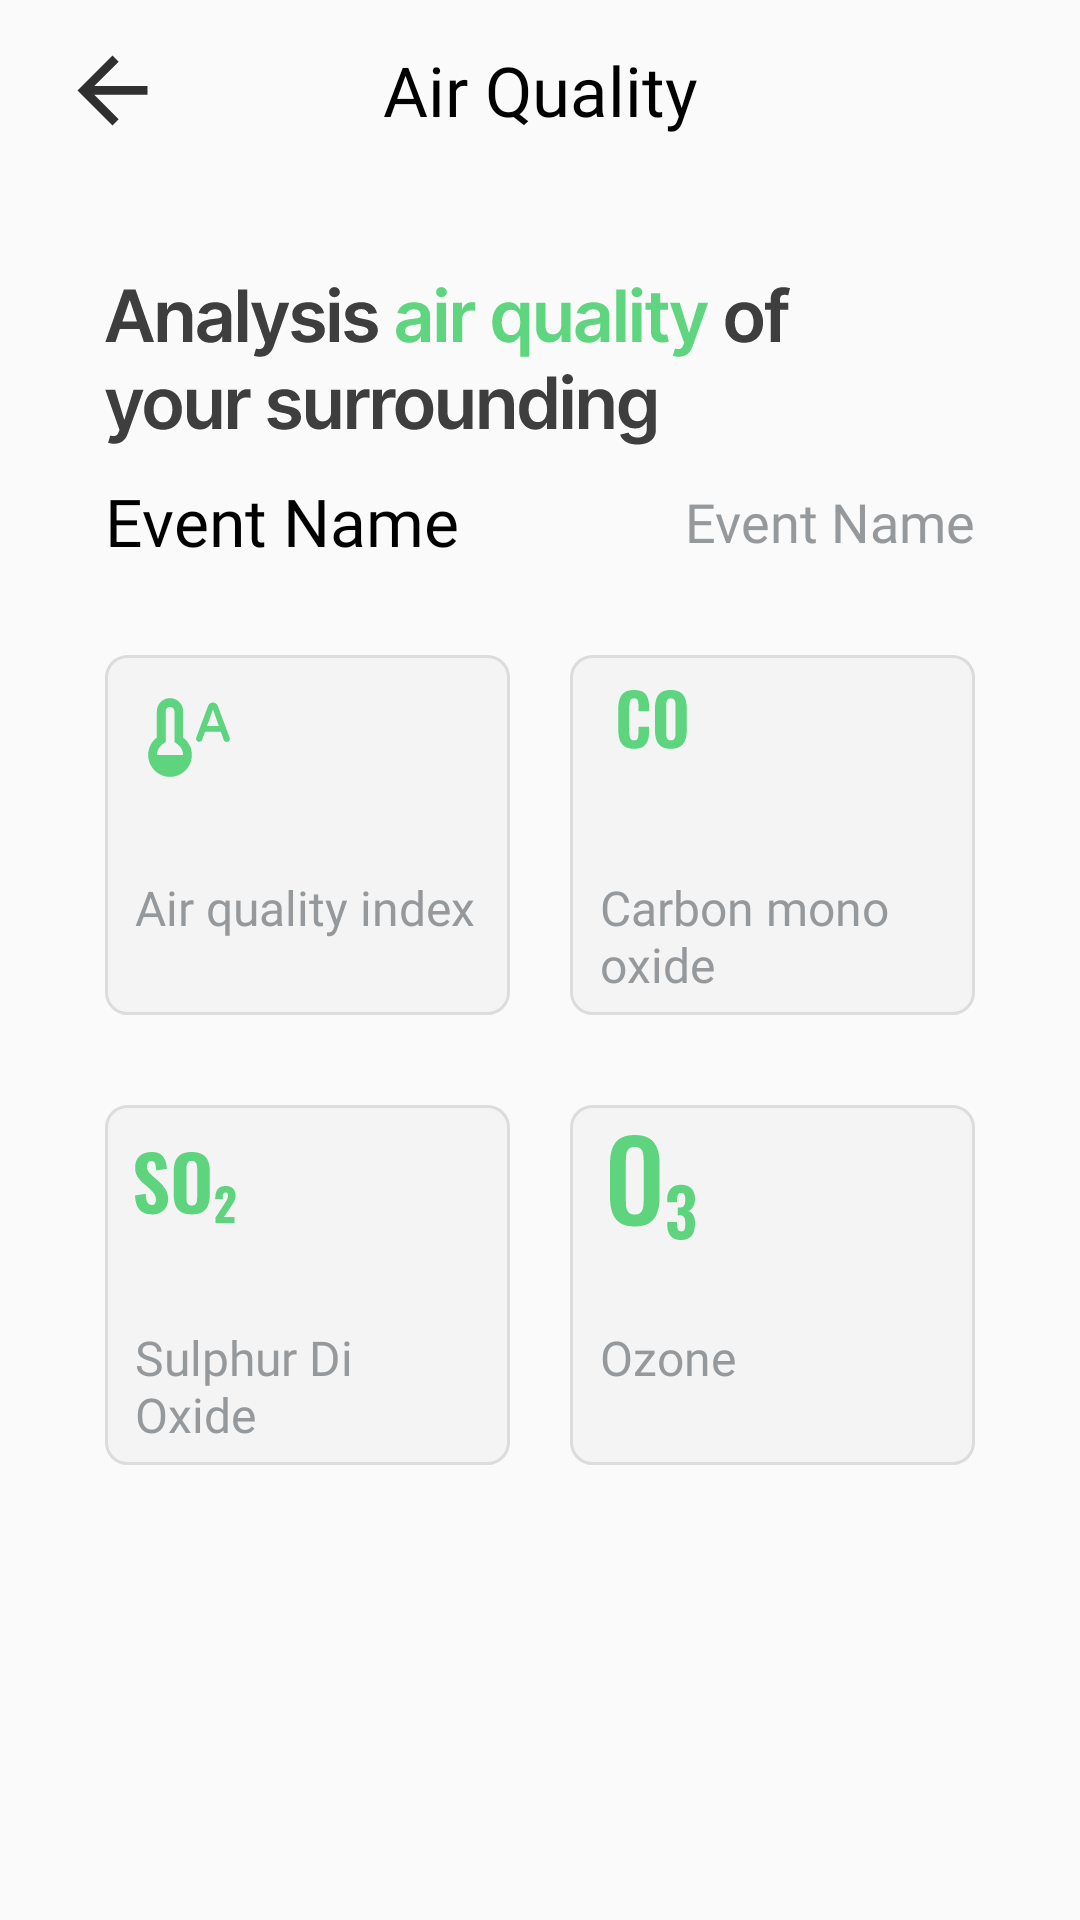

Here is an Android app screen rendered from its layout file. Give the layout XML and the strings, colors and styles it references.
<!-- AndroidManifest.xml: activity theme MainActivityTheme -->
<!-- res/layout/activity_air_quality.xml -->
<?xml version="1.0" encoding="utf-8"?>
<androidx.constraintlayout.widget.ConstraintLayout xmlns:android="http://schemas.android.com/apk/res/android"
    xmlns:app="http://schemas.android.com/apk/res-auto"
    xmlns:tools="http://schemas.android.com/tools"
    android:layout_width="match_parent"
    android:layout_height="match_parent"
    tools:context=".activities.AirQualityActivity">

    <androidx.constraintlayout.widget.ConstraintLayout
        android:id="@+id/constraintLayout"
        android:layout_width="match_parent"
        android:layout_height="60dp"
        app:layout_constraintEnd_toEndOf="parent"
        app:layout_constraintStart_toStartOf="parent"
        app:layout_constraintTop_toTopOf="parent">

        <ImageButton
            android:id="@+id/backButton"
            android:layout_width="55dp"
            android:layout_height="45dp"
            android:layout_marginStart="10dp"
            android:background="@null"
            android:padding="12dp"
            android:contentDescription="@string/back_button"
            android:rotation="180"
            android:src="@drawable/back_arrow"
            app:layout_constraintBottom_toBottomOf="parent"
            app:layout_constraintStart_toStartOf="parent"
            app:layout_constraintTop_toTopOf="parent" />

        <TextView
            android:id="@+id/title"
            style="@style/title_text"
            android:layout_width="wrap_content"
            android:layout_height="wrap_content"
            android:text="Air Quality"
            app:layout_constraintBottom_toBottomOf="parent"
            app:layout_constraintEnd_toEndOf="parent"
            app:layout_constraintStart_toStartOf="parent"
            app:layout_constraintTop_toTopOf="parent" />


    </androidx.constraintlayout.widget.ConstraintLayout>

    <ScrollView
        android:layout_width="match_parent"
        android:layout_height="0dp"
        android:layout_margin="19dp"
        app:layout_constraintTop_toBottomOf="@+id/constraintLayout">

        <LinearLayout
            android:layout_width="match_parent"
            android:layout_height="wrap_content"
            android:layout_margin="16dp"
            android:orientation="vertical">


            <ImageView
                android:id="@+id/event_poster_image"
                android:layout_width="wrap_content"
                android:layout_height="match_parent"
                android:src="@drawable/air_quality"
               />
            <androidx.constraintlayout.widget.ConstraintLayout
                android:layout_width="match_parent"
                android:layout_marginTop="10dp"

                android:layout_height="wrap_content">

                <TextView
                    android:id="@+id/title_text"
                    style="@style/title_text"
                    android:layout_width="wrap_content"
                    android:layout_height="wrap_content"
                    android:text="Event Name"
                    android:textSize="22sp"
                    app:layout_constraintBottom_toBottomOf="parent"
                    app:layout_constraintStart_toStartOf="parent"
                    app:layout_constraintTop_toTopOf="parent" />


                <TextView
                    android:id="@+id/status_text"
                    style="@style/title_text"
                    android:layout_width="wrap_content"
                    android:layout_height="wrap_content"
                    android:text="Event Name"
                    android:textAllCaps="false"
                    android:textSize="18sp"
                    android:textColor="@color/text_grey_color"
                    app:layout_constraintBottom_toBottomOf="parent"
                    app:layout_constraintEnd_toEndOf="parent"
                    app:layout_constraintTop_toTopOf="parent" />

            </androidx.constraintlayout.widget.ConstraintLayout>

            <GridLayout
                android:layout_width="match_parent"
                android:layout_height="wrap_content"
                android:columnCount="1"
                android:layout_marginTop="30dp"
                android:rowCount="3"
                >
                <LinearLayout
                    android:layout_width="match_parent"
                    android:layout_height="wrap_content"
                    android:orientation="horizontal"
                    android:weightSum="2"
                    >
                    <LinearLayout
                        android:id="@+id/map_opener"
                        android:layout_width="0dp"
                        android:layout_height="120dp"
                        android:orientation="vertical"
                        android:layout_weight="1"
                        android:padding="10dp"
                        android:background="@drawable/add_event_bg">

                        <ImageView
                            android:layout_width="35dp"
                            android:layout_height="35dp"
                            android:src="@drawable/meter"/>

                        <TextView
                            android:id="@+id/air_aqi_text"
                            android:layout_width="wrap_content"
                            android:layout_height="wrap_content"
                            style="@style/reg_dark_text"
                            android:fontFamily="@font/bold"
                            android:textSize="18sp"
                            android:layout_marginTop="2dp"
                            android:text=""/>


                        <TextView
                            android:layout_width="wrap_content"
                            android:layout_height="wrap_content"
                            style="@style/reg_light_text"
                            android:textSize="16sp"
                            android:layout_marginTop="2dp"
                            android:text="Air quality index"/>
                    </LinearLayout>


                    <View android:layout_width="20dp"
                        android:layout_height="match_parent"/>
                    <LinearLayout
                        android:layout_width="0dp"
                        android:layout_height="120dp"
                        android:orientation="vertical"
                        android:layout_weight="1"
                        android:padding="10dp"
                        android:background="@drawable/add_event_bg">

                        <ImageView
                            android:layout_width="35dp"
                            android:layout_height="35dp"
                            android:src="@drawable/co"/>

                        <TextView
                            android:id="@+id/co_text"
                            android:layout_width="wrap_content"
                            android:layout_height="wrap_content"
                            style="@style/reg_dark_text"
                            android:textSize="18sp"
                            android:fontFamily="@font/bold"

                            android:layout_marginTop="2dp"
                            android:text=""/>


                        <TextView
                            android:id="@+id/organization_name"
                            android:layout_width="wrap_content"
                            android:layout_height="wrap_content"
                            style="@style/reg_light_text"
                            android:textSize="16sp"
                            android:layout_marginTop="2dp"
                            android:text="Carbon mono oxide"/>
                    </LinearLayout>

                </LinearLayout>
                <LinearLayout
                    android:layout_width="match_parent"
                    android:layout_height="wrap_content"
                    android:orientation="horizontal"
                    android:layout_marginTop="30dp"
                    android:weightSum="2"
                    >
                    <LinearLayout
                        android:layout_width="0dp"
                        android:layout_height="120dp"
                        android:orientation="vertical"
                        android:layout_weight="1"
                        android:padding="10dp"
                        android:background="@drawable/add_event_bg">

                        <ImageView
                            android:layout_width="35dp"
                            android:layout_height="35dp"
                            android:src="@drawable/so2"/>

                        <TextView
                            android:id="@+id/sulphur_text"
                            android:layout_width="wrap_content"
                            android:layout_height="wrap_content"
                            style="@style/reg_dark_text"
                            android:textSize="18sp"
                            android:fontFamily="@font/bold"

                            android:layout_marginTop="2dp"
                            android:text=""/>


                        <TextView
                            android:id="@+id/organizer_user_name"
                            android:layout_width="wrap_content"
                            android:layout_height="wrap_content"
                            style="@style/reg_light_text"
                            android:textSize="16sp"
                            android:layout_marginTop="2dp"
                            android:text="Sulphur Di Oxide"/>
                    </LinearLayout>


                    <View android:layout_width="20dp"
                        android:layout_height="match_parent"/>
                    <LinearLayout
                        android:layout_width="0dp"
                        android:layout_height="120dp"
                        android:orientation="vertical"
                        android:layout_weight="1"
                        android:padding="10dp"
                        android:background="@drawable/add_event_bg">

                        <ImageView
                            android:layout_width="35dp"
                            android:layout_height="35dp"
                            android:src="@drawable/o3"/>

                        <TextView
                            android:id="@+id/oz_text"
                            android:layout_width="wrap_content"
                            android:layout_height="wrap_content"
                            style="@style/reg_dark_text"
                            android:textSize="18sp"
                            android:fontFamily="@font/bold"

                            android:layout_marginTop="2dp"
                            android:text=""/>


                        <TextView
                            android:layout_width="wrap_content"
                            android:layout_height="wrap_content"
                            style="@style/reg_light_text"
                            android:textSize="16sp"
                            android:layout_marginTop="2dp"
                            android:text="Ozone"/>
                    </LinearLayout>


                </LinearLayout>

            </GridLayout>


            <View
                android:layout_width="match_parent"
                android:layout_height="200dp"/>
        </LinearLayout>



    </ScrollView>


</androidx.constraintlayout.widget.ConstraintLayout>
<!-- resources referenced by this layout -->
<resources>
  <color name="text_grey_color">#96999C</color>
  <!-- drawable add_event_bg (drawable) -->
  <?xml version="1.0" encoding="utf-8"?>
  <shape  android:shape="rectangle" xmlns:android="http://schemas.android.com/apk/res/android">
  
      <corners android:radius="7dp"/>
      <stroke android:width="1dp" android:color="#DDDCDC"/>
      <solid android:color="#F4F4F4"/>
  </shape>
  <!-- drawable air_quality: vector/xml drawable (drawable, 20952 chars, omitted) -->
  <!-- drawable back_arrow (drawable) -->
  <vector android:alpha="0.81" android:autoMirrored="true"
      android:height="35dp" android:tint="#000000"
      android:viewportHeight="24" android:viewportWidth="24"
      android:width="35dp" xmlns:android="http://schemas.android.com/apk/res/android">
      <path android:fillColor="@android:color/white" android:pathData="M12,4l-1.41,1.41L16.17,11H4v2h12.17l-5.58,5.59L12,20l8,-8z"/>
  </vector>
  <!-- drawable co: vector/xml drawable (drawable, 2211 chars, omitted) -->
  <!-- drawable meter (drawable) -->
  <vector android:alpha="0.81" android:height="22dp"
      android:viewportHeight="22" android:viewportWidth="22"
      android:width="22dp" xmlns:android="http://schemas.android.com/apk/res/android">
      <path android:fillColor="#3CCD63" android:pathData="M10.083,11V5.5C10.083,3.978 8.855,2.75 7.333,2.75C5.812,2.75 4.583,3.978 4.583,5.5V11C3.474,11.834 2.75,13.172 2.75,14.667C2.75,15.693 3.098,16.628 3.667,17.389V17.417H3.685C4.519,18.526 5.839,19.25 7.333,19.25C8.828,19.25 10.138,18.526 10.982,17.417H11V17.389C11.568,16.628 11.917,15.693 11.917,14.667C11.917,13.172 11.193,11.834 10.083,11ZM4.583,14.667C4.583,13.805 4.996,12.98 5.683,12.467L6.417,11.917V5.5C6.417,4.996 6.829,4.583 7.333,4.583C7.838,4.583 8.25,4.996 8.25,5.5V11.917L8.983,12.467C9.671,12.989 10.083,13.805 10.083,14.667H4.583ZM16.326,3.667C15.886,3.667 15.483,3.942 15.327,4.354L12.833,11.018C12.668,11.449 12.989,11.917 13.448,11.917C13.732,11.917 13.979,11.743 14.071,11.477L14.667,9.808H17.994L18.581,11.477C18.608,11.562 18.653,11.64 18.712,11.708C18.771,11.775 18.842,11.83 18.923,11.869C19.003,11.908 19.09,11.93 19.18,11.934C19.269,11.939 19.358,11.925 19.442,11.894C19.526,11.864 19.603,11.816 19.668,11.755C19.733,11.694 19.785,11.62 19.821,11.538C19.857,11.457 19.876,11.368 19.877,11.279C19.878,11.19 19.861,11.101 19.827,11.018L17.325,4.354C17.169,3.942 16.775,3.667 16.326,3.667ZM15.097,8.608L16.298,5.198H16.372L17.573,8.608H15.097Z"/>
  </vector>
  <!-- drawable o3: vector/xml drawable (drawable, 2806 chars, omitted) -->
  <!-- drawable so2: vector/xml drawable (drawable, 3128 chars, omitted) -->
  <string name="back_button">back button</string>
  <style name="reg_dark_text">
          <item name="android:fontFamily">@font/semibold</item>
          <item name="android:textColor">@color/editor_black</item>
          <item name="android:textSize">23sp</item>
      </style>
  <style name="reg_light_text">
          <item name="android:textStyle">normal</item>
          <item name="android:fontFamily">@font/regular</item>
          <item name="android:textColor">#96999C</item>
      </style>
  <style name="title_text">
          <item name="android:fontFamily">@font/semibold</item>
          <item name="android:textColor">#000000</item>
          <item name="android:textSize">23sp</item>
      </style>
  <style name="MainActivityTheme" parent="Theme.AppCompat.Light.NoActionBar">
          <item name="colorPrimary">@color/main_color</item>
  
          <item name="android:statusBarColor">@color/ofwhite</item>
          <item name="android:windowLightStatusBar">false</item>
      </style>
  <color name="editor_black">#121212</color>
  <color name="main_color">#63d782</color>
  <color name="ofwhite">#FAFAFA</color>
</resources>
